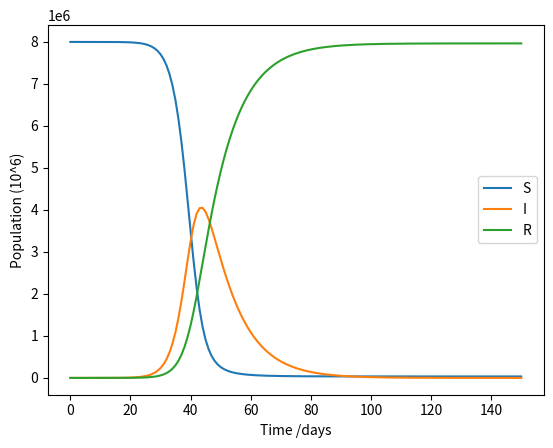

This chart was generated by the following Python code:
import matplotlib.pyplot as plt

# Inputs
# Total number of susceptible people at the start of an outbreak
pop_size = 8000000
# Average no. of new infections per infected person per day
beta = 0.5
# Inverse of the average number of days taken to recover
gamma = 0.1
# Number of days to run the simulation for
days = 150
# Number of infected people at the start of the simulation
I_0 = 10

# Initialise data
S = [] # Number of susceptible people each day
I = [] # Number of infected people each day
R = [] # Number of recovered people each day
S.append(pop_size - I_0)
I.append(I_0)
R.append(0)

# Solve model
for i in range(days):
    # Get rate of change of S, I, and R
    dS = - beta * S[i] * I[i] / pop_size
    dR = gamma * I[i]
    dI = -(dS + dR)
    # Get values on next day
    S.append(S[i] + dS)
    I.append(I[i] + dI)
    R.append(R[i] + dR)

# Plot results
plt.plot(range(len(S)), S, label="S")
plt.plot(range(len(I)), I, label="I")
plt.plot(range(len(R)), R, label="R")
plt.xlabel("Time /days")
plt.ylabel("Population (10^6)")
plt.legend()
plt.show()